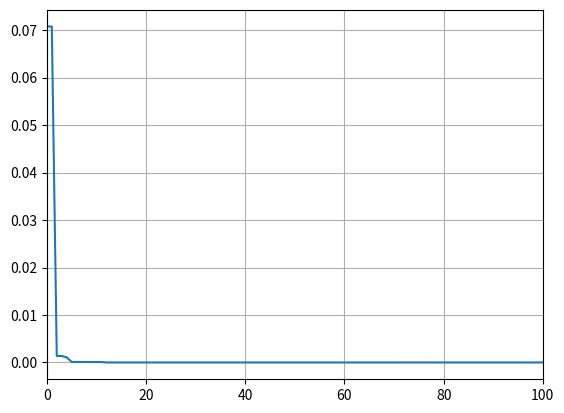

The matplotlib source for this figure:
# 常量定义
import numpy as np
import matplotlib.pyplot as plt

max_generations = 1000
limit = 1000
dim = 2
bounds = [-10, 10]
num_employed_bee = 20
num_onlooker_bee = 20
best_fitness_list = [None] * max_generations

def target_function(x):
    return pow(x[0], 2) + pow(x[1] - 2, 2)


# 初始化
populations = np.random.uniform(bounds[0], bounds[1], (num_employed_bee, dim))
fitness = np.array([target_function(item) for item in populations])
trail_count = np.zeros(num_employed_bee)


def employed_bee_phase(i):
    # 产生新解
    other_index = np.random.randint(num_employed_bee)
    while other_index == i:
        other_index = np.random.randint(num_employed_bee)
    dimension = np.random.randint(dim)
    new_solution = np.copy(populations[i])
    new_solution[dimension] = populations[i][dimension] + (
            populations[i][dimension] - populations[other_index][dimension]) * (
                                  np.random.uniform(-1, 1))
    new_solution = np.clip(new_solution, bounds[0], bounds[1])

    # 求适应度
    new_fitness = target_function(new_solution)

    # 选择更新
    if new_fitness < fitness[i]:
        populations[i] = new_solution
        fitness[i] = new_fitness
        trail_count[i] = 0
    else:
        trail_count[i] += 1


# 循环
for gen in range(max_generations):
    # 雇佣蜂阶段
    for i in range(num_employed_bee):
        employed_bee_phase(i)

    # 观察蜂阶段
    for i in range(num_onlooker_bee):
        roulette_wheel = np.cumsum((1 / fitness) / sum(1 / fitness))
        r = np.random.rand()
        selected_index = np.where(roulette_wheel >= r)[0][0]
        employed_bee_phase(selected_index)

    # 侦查蜂阶段
    for i in range(num_employed_bee):
        if trail_count[i] >= limit:
            populations[i] = np.random.uniform(bounds[0], bounds[1], (dim,))
            fitness[i] = target_function(populations[i])
            trail_count[i] = 0

    best_fitness = np.min(fitness)
    best_index = np.argmin(fitness)
    best_solution = populations[best_index]
    print(f'gen:{gen+1}, fitness:{best_fitness}, x1:{best_solution[0]}, x2:{best_solution[1]}')
    best_fitness_list[gen] = best_fitness

plt.plot(range(max_generations), best_fitness_list)
plt.grid(True)
plt.xlim(0,100)
plt.show()